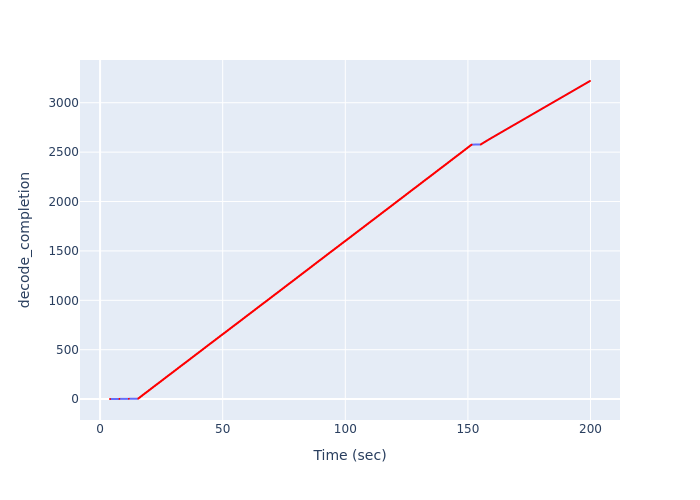

Data behind this chart, as committed beside it:
Time (sec), decode_completion
4.045, 1
7.888, 2
11.74, 3
15.6, 4
15.63, 5
15.63, 6
15.63, 7
15.63, 8
15.85, 9
15.85, 10
15.85, 11
15.85, 12
16.05, 13
16.05, 14
16.05, 15
16.05, 16
16.26, 17
16.26, 18
16.26, 19
16.26, 20
16.47, 21
16.47, 22
16.47, 23
16.47, 24
16.67, 25
16.67, 26
16.67, 27
16.67, 28
16.88, 29
16.88, 30
16.88, 31
16.88, 32
17.08, 33
17.08, 34
17.08, 35
17.08, 36
17.29, 37
17.29, 38
17.29, 39
17.29, 40
17.49, 41
17.49, 42
17.49, 43
17.49, 44
17.7, 45
17.7, 46
17.7, 47
17.7, 48
17.91, 49
17.91, 50
17.91, 51
17.91, 52
18.12, 53
18.12, 54
18.12, 55
18.12, 56
18.33, 57
18.33, 58
18.33, 59
18.33, 60
... 3,160 more rows
